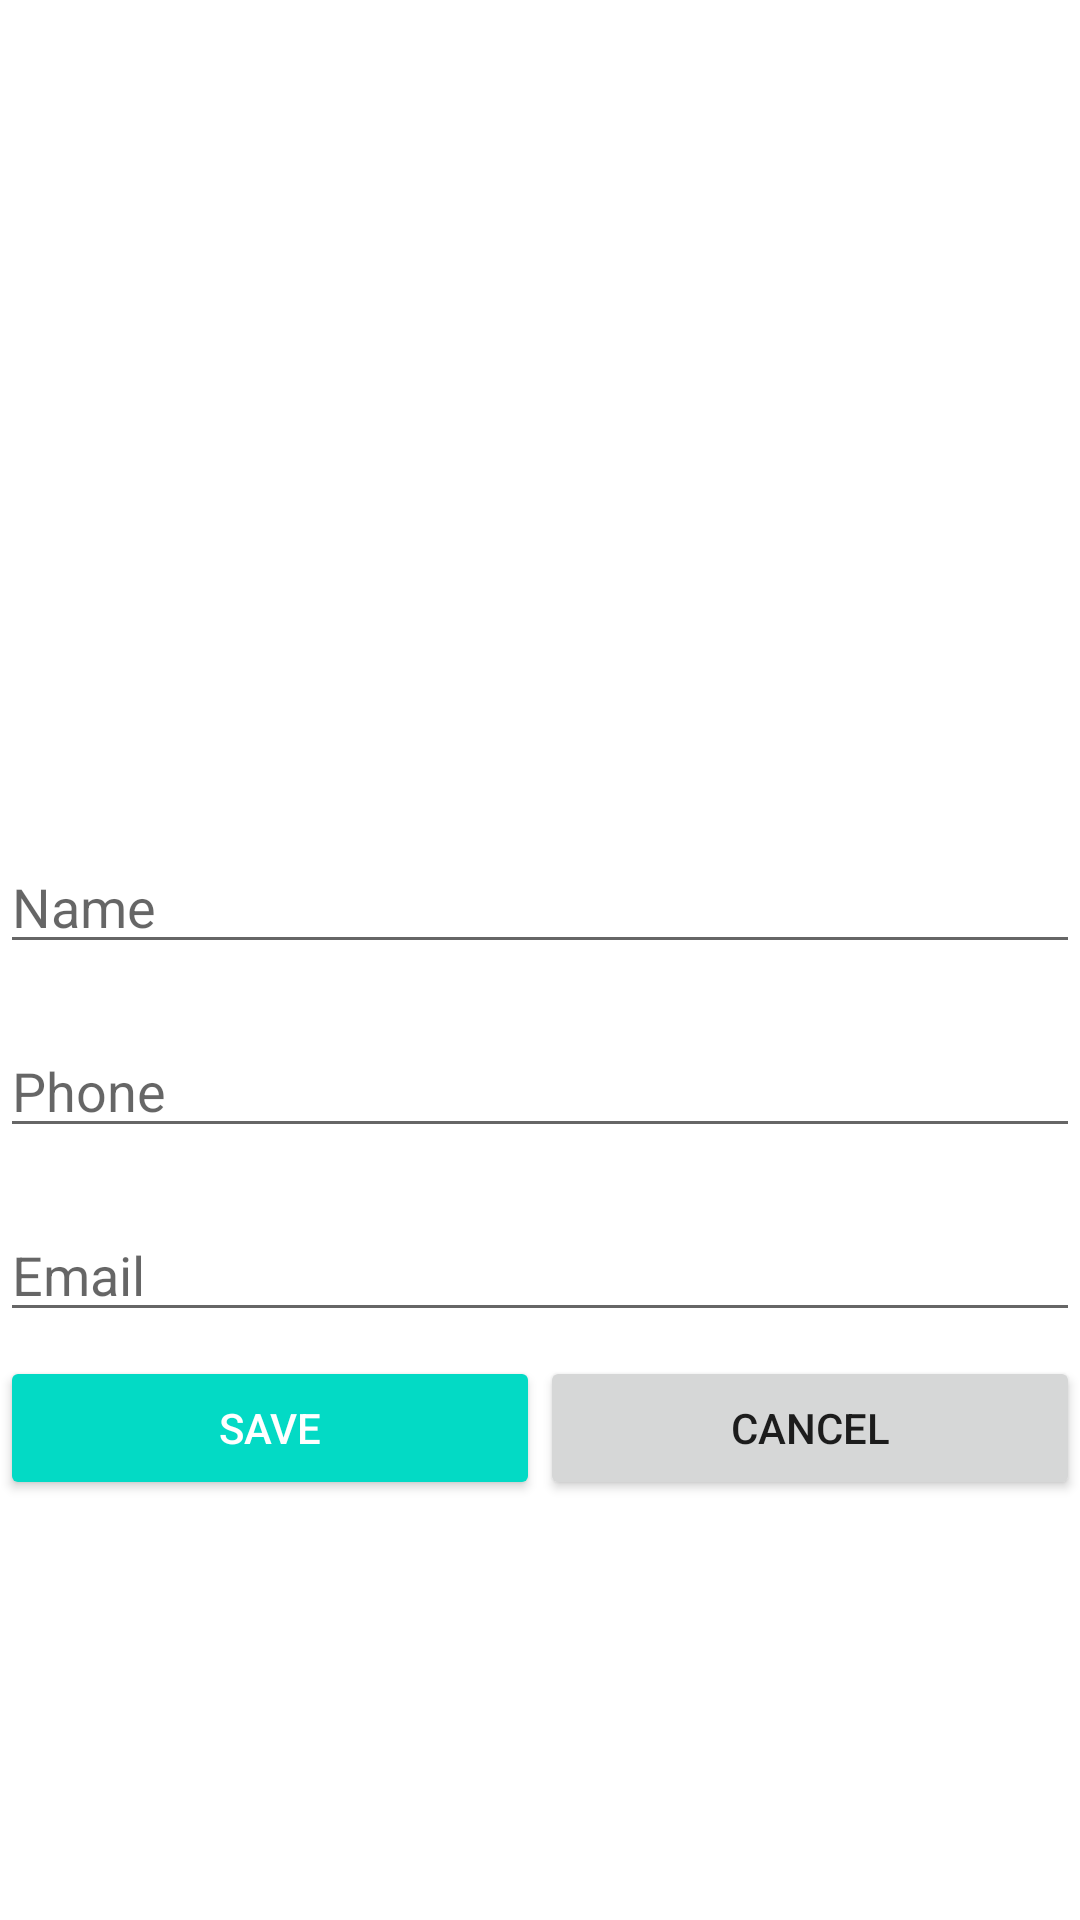

The Android layout XML behind this screen, and the referenced resources:
<!-- AndroidManifest.xml: application theme Theme.MidTermAndroid -->
<!-- res/layout/activity_add.xml -->
<?xml version="1.0" encoding="utf-8"?>
<androidx.constraintlayout.widget.ConstraintLayout xmlns:android="http://schemas.android.com/apk/res/android"
    xmlns:app="http://schemas.android.com/apk/res-auto"
    xmlns:tools="http://schemas.android.com/tools"
    android:layout_width="match_parent"
    android:layout_height="match_parent"
    android:layout_margin="30dp"
    tools:context=".AddActivity">

    <ImageView
        android:id="@+id/imageContact"
        android:layout_width="200dp"
        android:layout_height="200dp"
        android:layout_marginTop="44dp"
        app:layout_constraintEnd_toEndOf="parent"
        app:layout_constraintHorizontal_bias="0.496"
        app:layout_constraintStart_toStartOf="parent"
        app:layout_constraintTop_toTopOf="parent"
        app:srcCompat="@drawable/contact_info" />


    <LinearLayout
        android:id="@+id/linearLayout3"
        android:layout_width="match_parent"
        android:layout_height="wrap_content"
        android:orientation="vertical"
        app:layout_constraintTop_toBottomOf="@+id/imageContact"
        tools:layout_editor_absoluteX="16dp">

        <com.google.android.material.textfield.TextInputEditText
            android:id="@+id/tfName"
            android:layout_width="match_parent"
            android:layout_height="wrap_content"
            android:layout_marginTop="36dp"
            android:ems="10"
            android:hint="Name"
            android:inputType="textPersonName"
            app:layout_constraintEnd_toEndOf="parent"
            app:layout_constraintHorizontal_bias="0.502"
            app:layout_constraintStart_toStartOf="parent"
            app:layout_constraintTop_toBottomOf="@+id/imageContact" />

        <com.google.android.material.textfield.TextInputEditText
            android:id="@+id/tfPhone"

            android:layout_width="match_parent"
            android:layout_height="wrap_content"
            android:layout_marginTop="20dp"
            android:ems="10"
            app:counterEnabled="true"
            app:counterMaxLength="10"
            android:hint="Phone"
            android:inputType="phone"
            app:layout_constraintEnd_toEndOf="parent"
            app:layout_constraintHorizontal_bias="0.497"
            app:layout_constraintStart_toStartOf="parent"
            app:layout_constraintTop_toBottomOf="@+id/tfName" />


        <com.google.android.material.textfield.TextInputEditText
            android:id="@+id/tfEmail"
            android:layout_width="match_parent"
            android:layout_height="wrap_content"
            android:layout_marginTop="20dp"
            android:ems="10"
            android:hint="Email"
            android:inputType="textEmailAddress"
            app:layout_constraintEnd_toEndOf="parent"
            app:layout_constraintHorizontal_bias="0.497"
            app:layout_constraintStart_toStartOf="parent"
            app:layout_constraintTop_toBottomOf="@+id/tfName" />




    </LinearLayout>

    <LinearLayout
        android:layout_width="match_parent"
        android:layout_height="0dp"
        android:layout_marginTop="8dp"
        app:layout_constraintBottom_toBottomOf="parent"
        app:layout_constraintTop_toBottomOf="@+id/linearLayout3"
        app:layout_constraintVertical_bias="0.23000002">

        <androidx.appcompat.widget.AppCompatButton
            android:id="@+id/btnSave"
            android:layout_width="wrap_content"
            android:layout_height="wrap_content"
            android:layout_weight="1"
            android:textColor="@color/white"
            android:backgroundTint="@color/teal_200"
            android:text="SAVE" />

        <androidx.appcompat.widget.AppCompatButton
            android:id="@+id/btnCancel"
            android:layout_width="wrap_content"
            android:layout_height="wrap_content"
            android:layout_weight="1"
            android:text="Cancel" />

    </LinearLayout>

</androidx.constraintlayout.widget.ConstraintLayout>
<!-- resources referenced by this layout -->
<resources>
  <style name="Theme.MidTermAndroid" parent="Theme.MaterialComponents.DayNight.DarkActionBar">
          
          <item name="colorPrimary">@color/purple_500</item>
          <item name="colorPrimaryVariant">@color/purple_700</item>
          <item name="colorOnPrimary">@color/white</item>
          
          <item name="colorSecondary">@color/teal_200</item>
          <item name="colorSecondaryVariant">@color/teal_700</item>
          <item name="colorOnSecondary">@color/black</item>
          
          <item name="android:statusBarColor">?attr/colorPrimaryVariant</item>
          
      </style>
  <!-- not gathered from this repository: default colours our renderer supplied (Android Studio template values) -->
  <color name="purple_500">#FF6200EE</color>
  <color name="purple_700">#FF3700B3</color>
  <color name="teal_200">#FF03DAC5</color>
  <color name="teal_700">#FF018786</color>
  <color name="black">#FF000000</color>
  <color name="white">#FFFFFFFF</color>
</resources>
